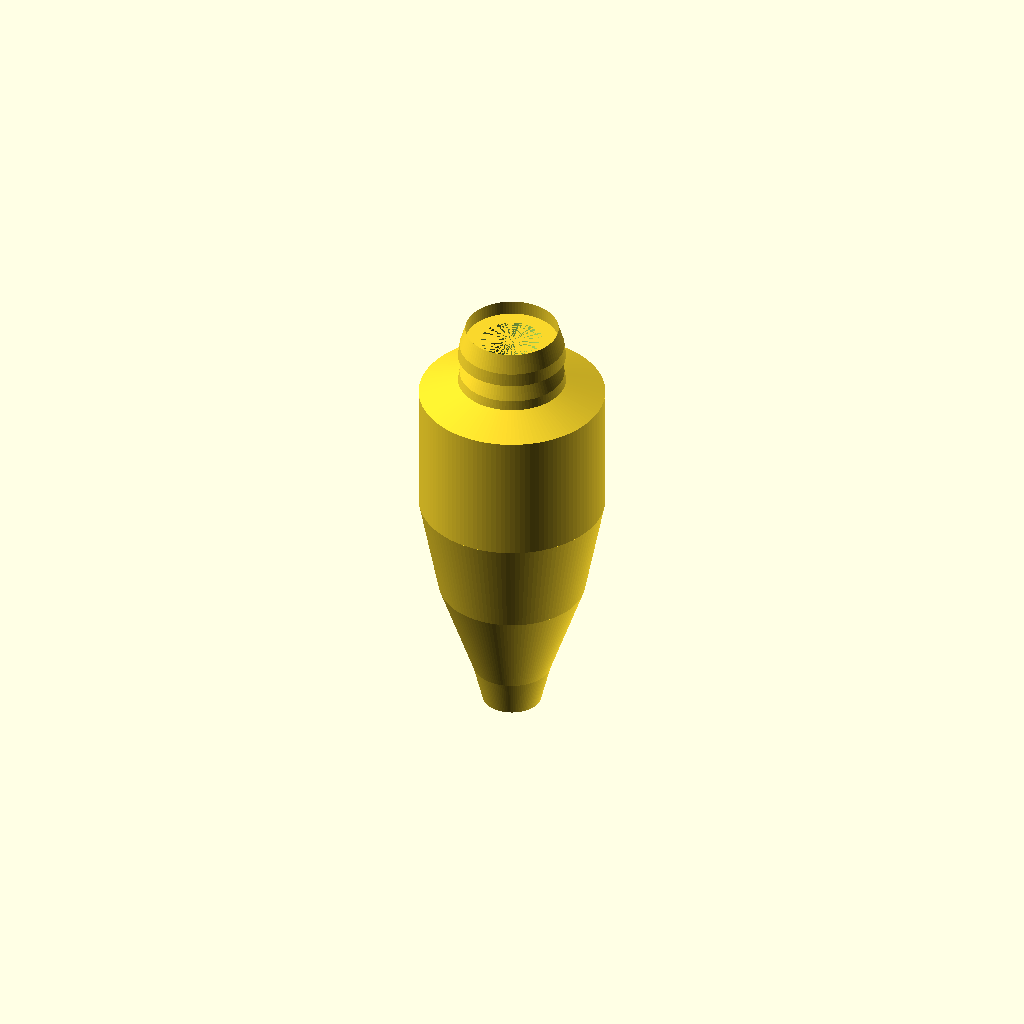
Cell 1: rendered with the file's own defaults.
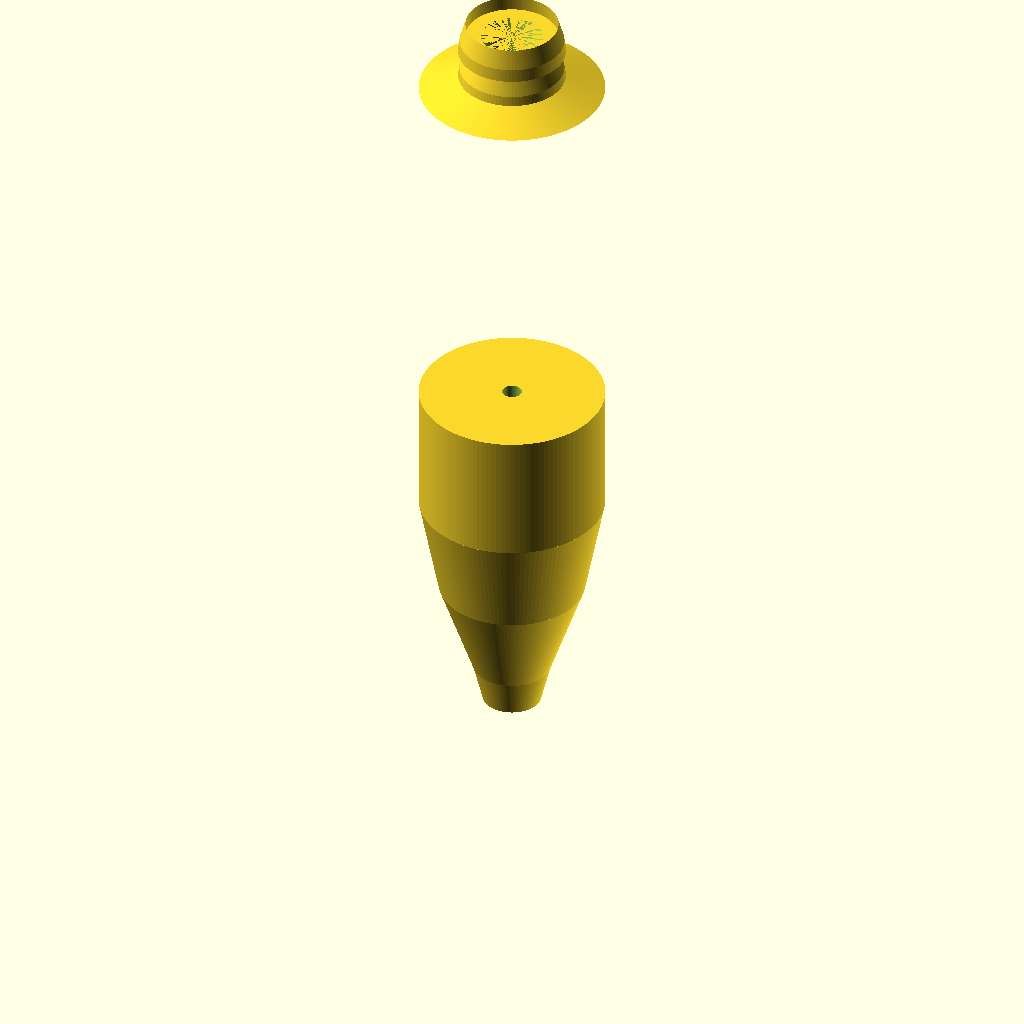
Cell 2: the same model with bodyLength = 151.6.
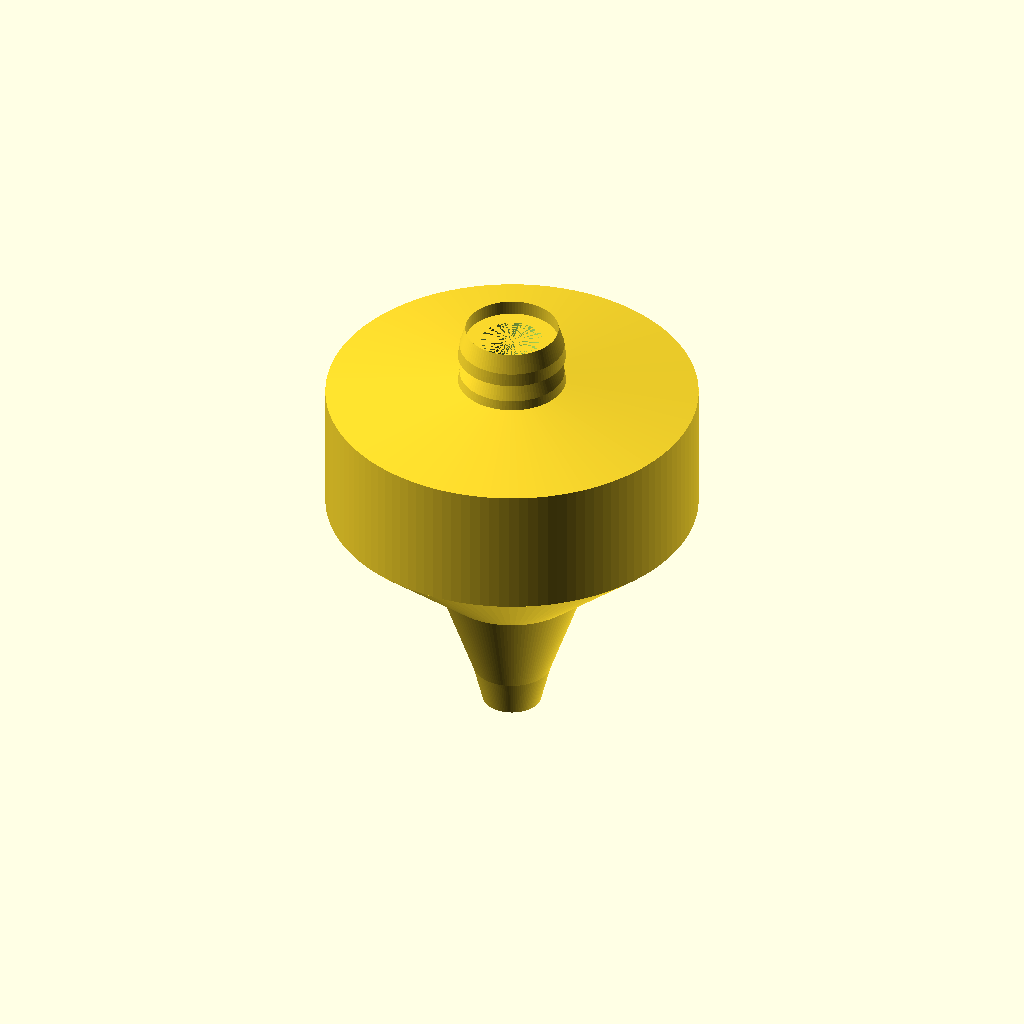
Cell 3: the same model with bodyMaxDia = 76.2.
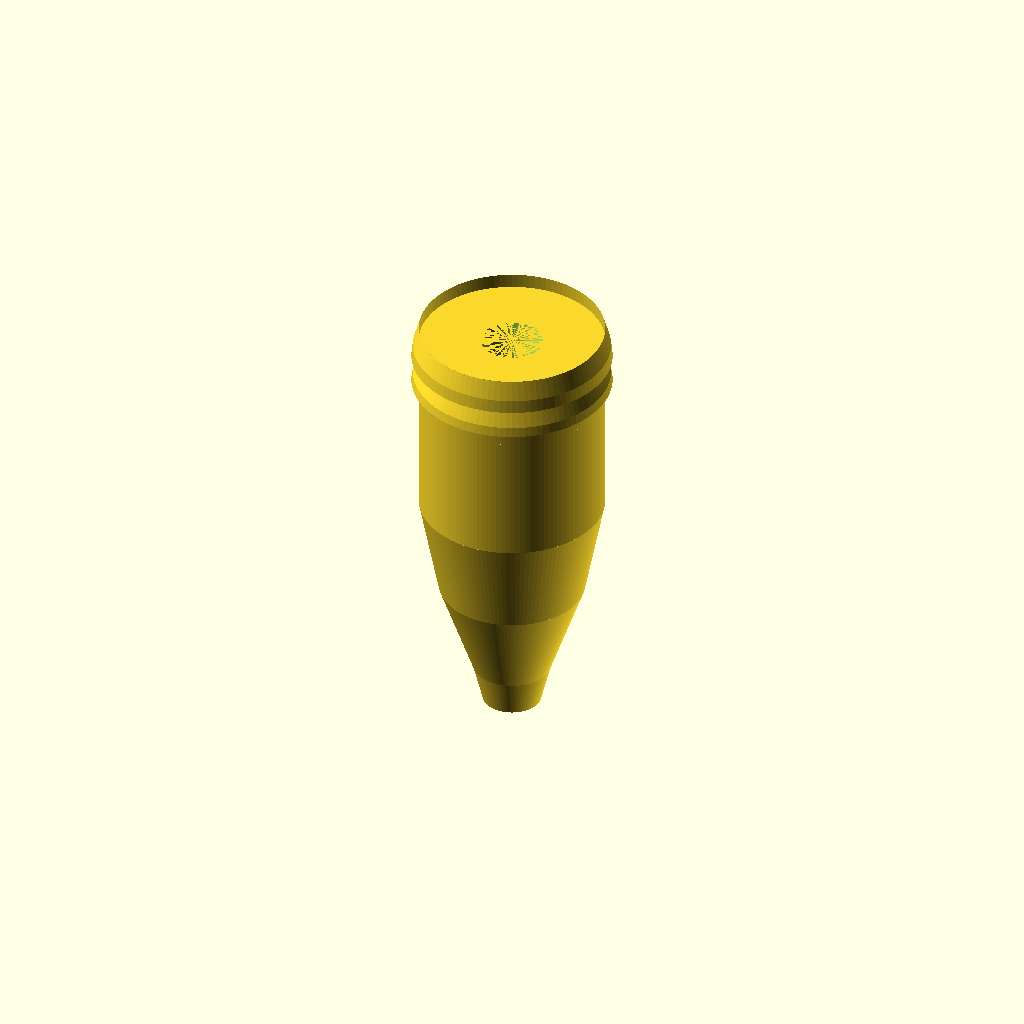
Cell 4 — skirtPocketDia set to 38.1, the other parameters unchanged.
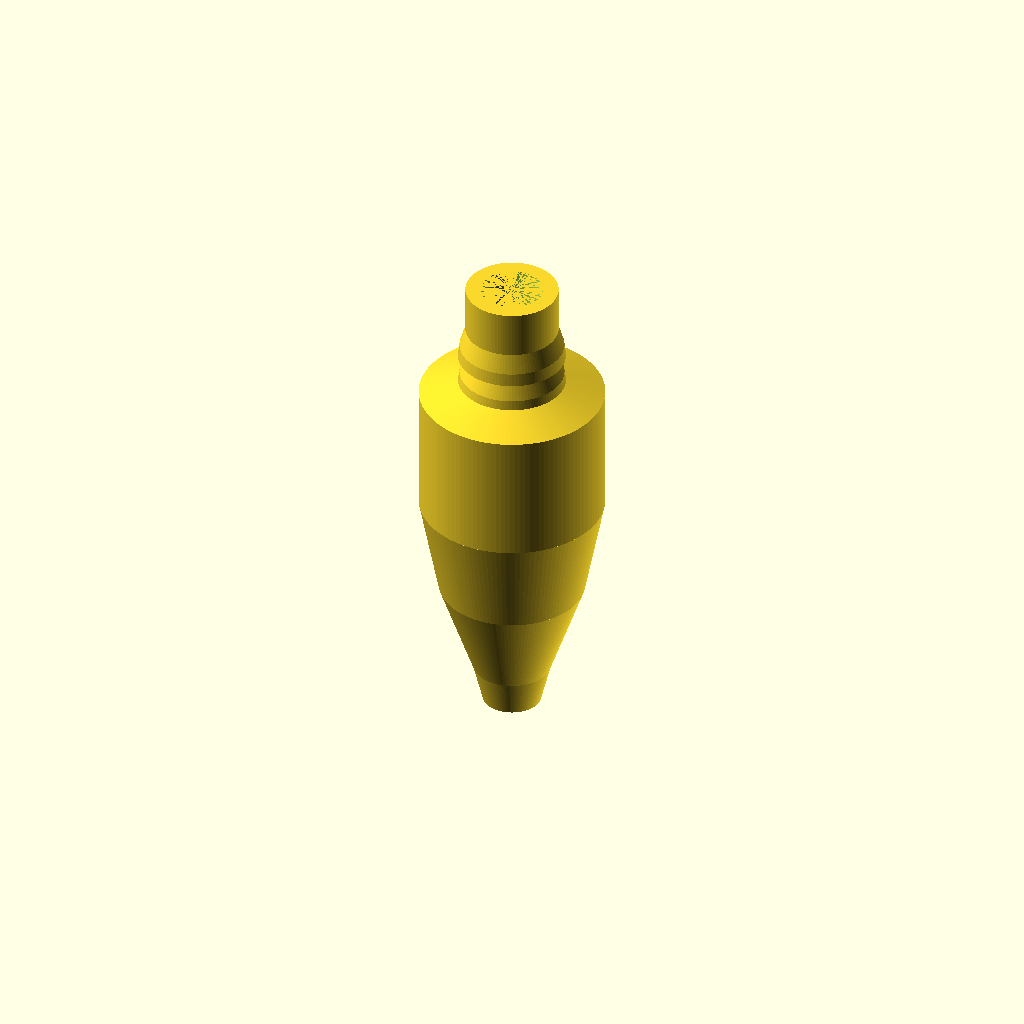
Cell 5 — skirtPocketDepth set to 25.4, the other parameters unchanged.
All cells are drawn from one camera (rotation 55°, 0°, 25°, orthographic, colour scheme Cornfield), so only the parameter changes between them.
The OpenSCAD source (Haywire_DGH250_V2p20.scad):
//
// Haywire Tackle DGH-250 Rev B - Version 2.20 ENLARGED DOMED TIP
// Smooth Elongated Bullet Fishing Lure with Skirt Pocket
// Updated: Larger domed tip with 6mm radius and 8mm length for more prominent bulge
//

$fn = 150;

//----------------------------
// Dimensions (mm)
//----------------------------

// Bullet body
bodyLength = 75.8;         // Extended from 60.8 to 75.8 (additional 15mm added)
bodyMaxDia = 38.1;         // 1.5" (at rear)
bodyMaxRadius = bodyMaxDia / 2;  // 19.05mm
bodyTipRadius = 6.0;       // Enlarged dome tip (6mm radius)

// Skirt pocket (attached to rear)
skirtPocketDia = 19.05;    // 0.75"
skirtPocketRadius = skirtPocketDia / 2;  // 9.525mm
skirtPocketDepth = 12.7;   // 0.5"

// Tapered transition
transitionLength = 3.0;    // 3mm taper from body to pocket

// Leader hole - tapered
leaderHoleRadius = 2.0;    // 4mm diameter at start
leaderHoleTaperRadius = 6.35;  // 12.7mm diameter at end of pocket (0.5")

// Grooves (dual hydrodynamic)
groove1Pos = 18;
groove2Pos = 27;
grooveWidth = 2.2;
grooveDepth = 1.4;

// Eye sockets (recessed, on sides)
eyeDia = 6.0;
eyeDepth = 2.0;
eyePos = 35;


//----------------------------
// Main Model Assembly
//----------------------------

difference()
{
    union()
    {
        // Enlarged domed tip
        body_main();
        
        // Tapered transition from body to pocket
        translate([0, 0, bodyLength])
            transition_taper();
        
        // Skirt pocket cylinder
        translate([0, 0, bodyLength + transitionLength])
            cylinder(h = skirtPocketDepth - transitionLength, r = skirtPocketRadius, $fn = 100);
        
        // Circumferential ribs (run around the pocket)
        translate([0, 0, bodyLength + transitionLength])
            ribs_circumferential();
    }

    // Leader hole - narrow portion through body
    cylinder(h = bodyLength, r = leaderHoleRadius, center = false);
    
    // Leader hole - tapered portion through transition and skirt pocket
    translate([0, 0, bodyLength])
        cylinder(h = skirtPocketDepth, r1 = leaderHoleRadius, r2 = leaderHoleTaperRadius, $fn = 100);

    // Hydrodynamic grooves
    groove_cut(groove1Pos);
    groove_cut(groove2Pos);

    // Eye sockets (both sides)
    eye_socket(1);
    eye_socket(-1);
}


//----------------------------
// Main Body: Enlarged Domed Tip with Extended Cylinder
//----------------------------

module body_main()
{
    // Enlarged dome tip: 8mm - spherical bulge with 6mm radius
    translate([0, 0, 0])
        cylinder(h = 8, r1 = bodyTipRadius, r2 = 8, $fn = 120);
    
    // Middle section: 20mm - tapers from 8mm to 15mm radius
    translate([0, 0, 8])
        cylinder(h = 20, r1 = 8, r2 = 15, $fn = 120);
    
    // Rear section: 20.8mm - tapers from 15mm to full radius (19.05mm)
    translate([0, 0, 28])
        cylinder(h = 20.8, r1 = 15, r2 = bodyMaxRadius, $fn = 120);
    
    // Extended cylinder section: 25mm - maintains full radius (19.05mm)
    translate([0, 0, 48.8])
        cylinder(h = 27, r = bodyMaxRadius, $fn = 120);
}


//----------------------------
// Tapered Transition
// Smooth taper from main body (19.05mm) to skirt pocket (9.525mm)
// Over 3mm length
//----------------------------

module transition_taper()
{
    cylinder(h = transitionLength, r1 = bodyMaxRadius, r2 = skirtPocketRadius, $fn = 120);
}


//----------------------------
// Circumferential Ribs
// Two tapered bands that run around the full circumference
//----------------------------

module ribs_circumferential()
{
    // Rib 1: Front band of the pocket (tapers from front to back)
    rib_band(0, 5);  // Starts at z=0, height 5mm
    
    // Rib 2: Rear band of the pocket (tapers more steeply)
    rib_band(6, 6.7);  // Starts at z=6, height 6.7mm
}


//----------------------------
// Single Rib Band (runs circumferentially)
// Uses rotate_extrude to create a band around the pocket
//----------------------------

module rib_band(zStart, zHeight)
{
    translate([0, 0, zStart])
        rotate_extrude(convexity = 5, $fn = 100)
        {
            // Profile of the rib band (in 2D, revolved around Z-axis)
            polygon(points=[
                // Inner wall (at pocket radius)
                [skirtPocketRadius, 0],
                [skirtPocketRadius, zHeight],
                
                // Outer wall - tapers from front to back
                [skirtPocketRadius + 1.2, zHeight * 0.4],  // Rear outer (tapered)
                [skirtPocketRadius + 1.5, 0],              // Front outer (full height)
                
                // Close the polygon
                [skirtPocketRadius, 0]
            ]);
        }
}


//----------------------------
// Hydrodynamic Groove Cutter
//----------------------------

module groove_cut(zPos)
{
    translate([0, 0, zPos])
        rotate_extrude(convexity = 10, $fn = 100)
            translate([bodyMaxRadius - grooveDepth/2, 0])
                circle(r = grooveDepth/2);
}


//----------------------------
// Recessed Eye Socket
//----------------------------

module eye_socket(side)
{
    translate([side * (bodyMaxRadius + 1), 0, eyePos])
        rotate([0, 90 * side, 0])
            cylinder(d = eyeDia, h = eyeDepth + 1, $fn = 80);
}


//----------------------------
// Render Quality Settings
//----------------------------

$fa = 1.5;
$fs = 0.2;
Customizer parameters (derived from the source; name, type, default, range or options):
bodyLength: number, default 75.8
bodyMaxDia: number, default 38.1
bodyTipRadius: number, default 6
skirtPocketDia: number, default 19.05
skirtPocketDepth: number, default 12.7
transitionLength: number, default 3
leaderHoleRadius: number, default 2
leaderHoleTaperRadius: number, default 6.35
groove1Pos: number, default 18
groove2Pos: number, default 27
grooveWidth: number, default 2.2
grooveDepth: number, default 1.4
eyeDia: number, default 6
eyeDepth: number, default 2
eyePos: number, default 35
